Run: headless pygame with SDL's dummy video driver; simulated clock (each Clock.tick advances the game by its frame time, no real sleeping); random seed 0; keys injected as events and as key.get_pressed() state; mouse plan: one left click at the window centre at the start of phase 2, then a move to the lower-right quarter at the start of phase 3.
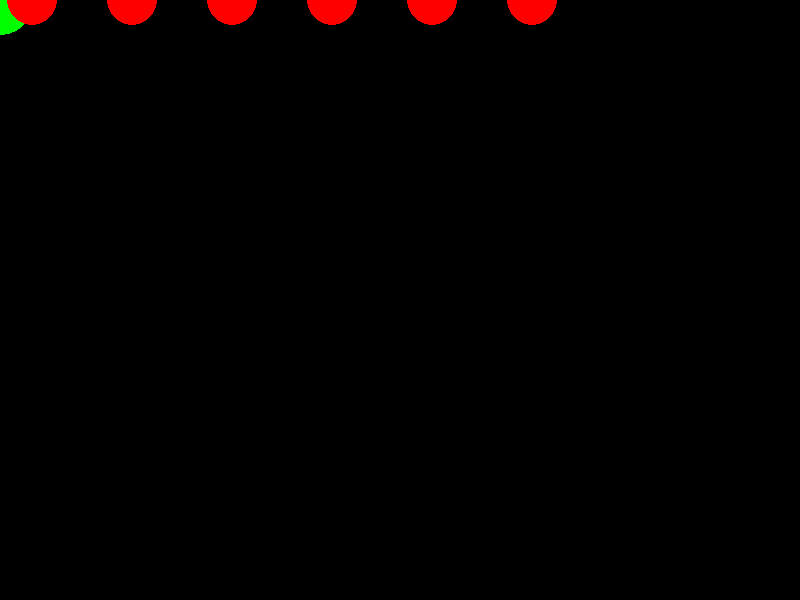
Frame 1 of 4 · flips 1–60 · no input
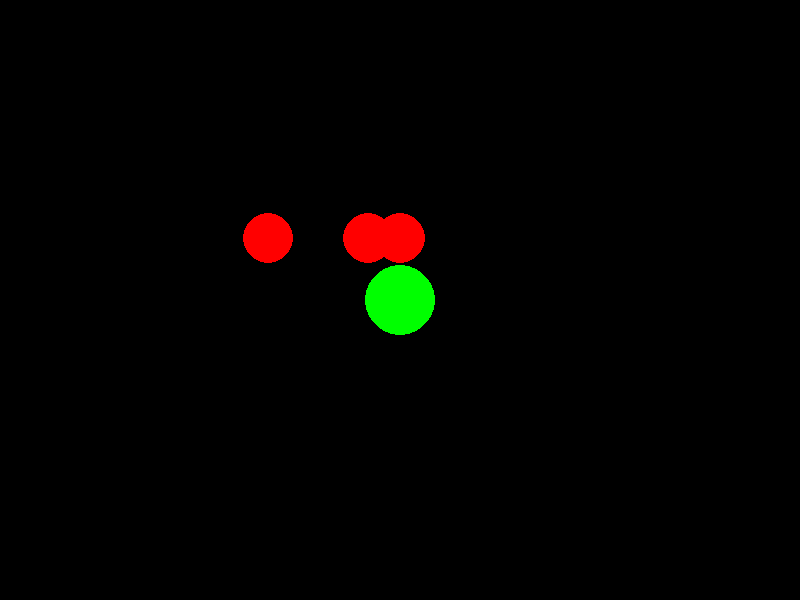
Frame 2 of 4 · flips 61–180 · clicked the window centre · tapped SPACE, RETURN · held RIGHT (→), D
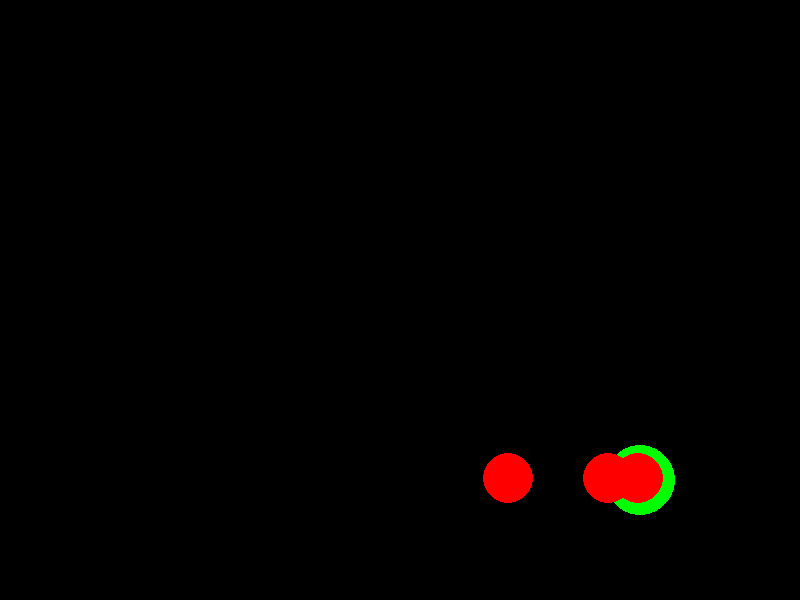
Frame 3 of 4 · flips 181–300 · moved the mouse to the lower-right quarter · held DOWN (↓), S
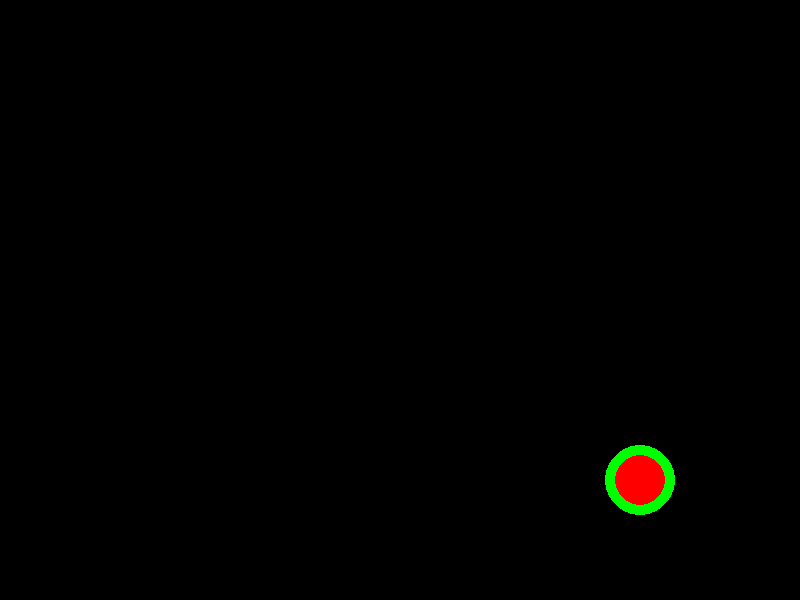
Frame 4 of 4 · flips 301–420 · held LEFT (←), A, UP (↑), W

The pygame program that drew these frames:

'''
Main GAme LOOP will always look similar to this:

While running:
    get input from the user
    move good guy (only moving!!! not drawing!!!)
    move bad guys (only moving!!! not drawing!!!)
    move other stuff (only moving!!! not drawing!!!)
    check interactions
    draw scene (the ENTIRE drawing cdeo goes here)
    delay (60 fps)
'''



from pygame import *
import math

width,height=800,600
screen=display.set_mode((width,height))
red=(255,0,0)
grey=(127,127,127)
black=(0,0,0)
blue=(0,0,255)
green=(0,255,0)
yellow=(255,255,0)
white=(255,255,255)
myClock=time.Clock()

def drawScene(badGuys, gx, gy):
    screen.fill(black)
    draw.circle(screen, green, (mx, my), 35)

    for en in enemies:
        draw.circle(screen, red, (en[0], en[1]), 25)

def moveEnemies(badGuys, gx, gy):
    for guy in badGuys:
        if guy[0] < gx:
            guy[0] += SPEED
        if guy[0] > gx:
            guy[0] -= SPEED
        if guy[1] < gy:
            guy[1] += SPEED
        if guy[1] > gy:
            guy[1] -= SPEED

def checkHits(badGuys, gx, gy):
    for i in range(len(badGuys)):
        d = math.sqrt((gx-badGuys[i][0])**2+(gy-badGuys[i][1])**2)
        if d < 50:
            badGuys[i][0] = 150+i*100
            badGuys[i][1] = 20

running=True

SPEED = 2

ex, ey = 0, 0

enemies = [[150+i*100,20] for i in range(6)]

while running:
    for evt in event.get():
        if evt.type==QUIT:
            running=False
                       
    mx,my=mouse.get_pos()
    mb=mouse.get_pressed()
    
    drawScene(enemies, mx, my)
    moveEnemies(enemies, mx, my)

    myClock.tick(60)
    display.flip()
            
quit()
